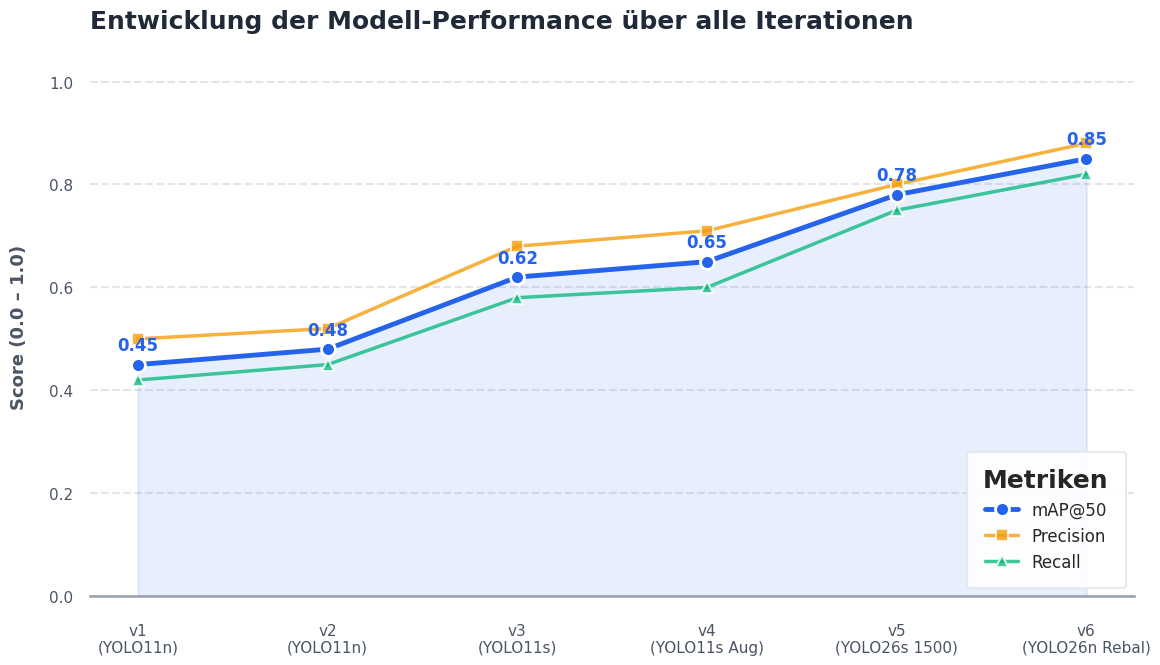

Source code (Python):
import matplotlib.pyplot as plt
import seaborn as sns
import pandas as pd
import numpy as np

# 1. DEINE DATEN (Hier später deine echten Werte eintragen!)
data = {
    "Version": ["v1\n(YOLO11n)", "v2\n(YOLO11n)", "v3\n(YOLO11s)", "v4\n(YOLO11s Aug)", "v5\n(YOLO26s 1500)", "v6\n(YOLO26n Rebal)"],
    "mAP50": [0.45, 0.48, 0.62, 0.65, 0.78, 0.85],
    "Precision": [0.50, 0.52, 0.68, 0.71, 0.80, 0.88],
    "Recall": [0.42, 0.45, 0.58, 0.60, 0.75, 0.82]
}
df = pd.DataFrame(data)

# 2. DESIGN-SETUP (Modern & Clean)
# Wir nutzen ein klares Theme ohne störende Hintergrundfarbe
sns.set_theme(style="white", context="talk")
fig, ax = plt.subplots(figsize=(12, 7))

# Moderne Farbpalette (ähnlich wie bei professionellen Dashboards)
color_map = '#2563eb'   # Kräftiges Blau für die wichtigste Metrik
color_prec = '#f59e0b'  # Warmes Orange
color_rec = '#10b981'   # Smaragdgrün

# 3. LINIEN ZEICHNEN
# mAP50 (Hauptmetrik extra hervorgehoben)
ax.plot(df["Version"], df["mAP50"], marker='o', markersize=10, linewidth=3.5, 
        color=color_map, label="mAP@50", zorder=4, markeredgecolor='white', markeredgewidth=2)

# Leichter Schatten/Farbverlauf unter der mAP-Kurve für einen modernen Look
ax.fill_between(df["Version"], df["mAP50"], alpha=0.1, color=color_map, zorder=1)

# Precision & Recall (etwas dezenter)
ax.plot(df["Version"], df["Precision"], marker='s', markersize=8, linewidth=2.5, 
        color=color_prec, label="Precision", zorder=3, markeredgecolor='white', markeredgewidth=1.5, alpha=0.8)
ax.plot(df["Version"], df["Recall"], marker='^', markersize=8, linewidth=2.5, 
        color=color_rec, label="Recall", zorder=3, markeredgecolor='white', markeredgewidth=1.5, alpha=0.8)

# 4. WERTE DIREKT AN DIE PUNKTE SCHREIBEN (Nur für mAP50, damit es nicht überladen wirkt)
for i, value in enumerate(df["mAP50"]):
    ax.text(i, value + 0.02, f"{value:.2f}", ha='center', va='bottom', 
            fontsize=12, fontweight='bold', color=color_map, zorder=5)

# 5. ACHSEN & GITTER ANPASSEN
# Gitterlinien nur horizontal und sehr dezent
ax.yaxis.grid(True, linestyle='--', alpha=0.6, color='#d1d5db')
ax.xaxis.grid(False)

# Störende Rahmenlinien (Spines) entfernen
for spine in ['top', 'right', 'left']:
    ax.spines[spine].set_visible(False)
ax.spines['bottom'].set_color('#9ca3af')

# Y-Achse formatieren (0 bis 1.0, mit 10% Abstand nach oben für die Text-Labels)
ax.set_ylim(0, 1.05)
ax.set_yticks(np.arange(0, 1.1, 0.2))

# Beschriftungen
ax.set_title("Entwicklung der Modell-Performance über alle Iterationen", 
             fontsize=18, fontweight='bold', pad=20, color='#1f2937', loc='left')
ax.set_ylabel("Score (0.0 – 1.0)", fontsize=13, fontweight='bold', color='#4b5563', labelpad=15)
ax.tick_params(axis='x', labelsize=11, colors='#4b5563', pad=10)
ax.tick_params(axis='y', labelsize=11, colors='#4b5563')

# 6. LEGENDE PERFEKTIONIEREN
# Oben rechts platzieren, ohne störenden Kasten
ax.legend(loc='lower right', frameon=True, framealpha=0.9, edgecolor='#e5e7eb', 
          fontsize=12, borderpad=1, title="Metriken", title_fontproperties={'weight':'bold'})

# 7. SPEICHERN & ANZEIGEN
plt.tight_layout()
# Hohe Auflösung (dpi=400) und transparenter Hintergrund für Word/LaTeX
plt.savefig("yolo_performance_premium.png", dpi=400, bbox_inches='tight', transparent=False)
print("✅ Premium-Diagramm gespeichert als 'yolo_performance_premium.png'")
